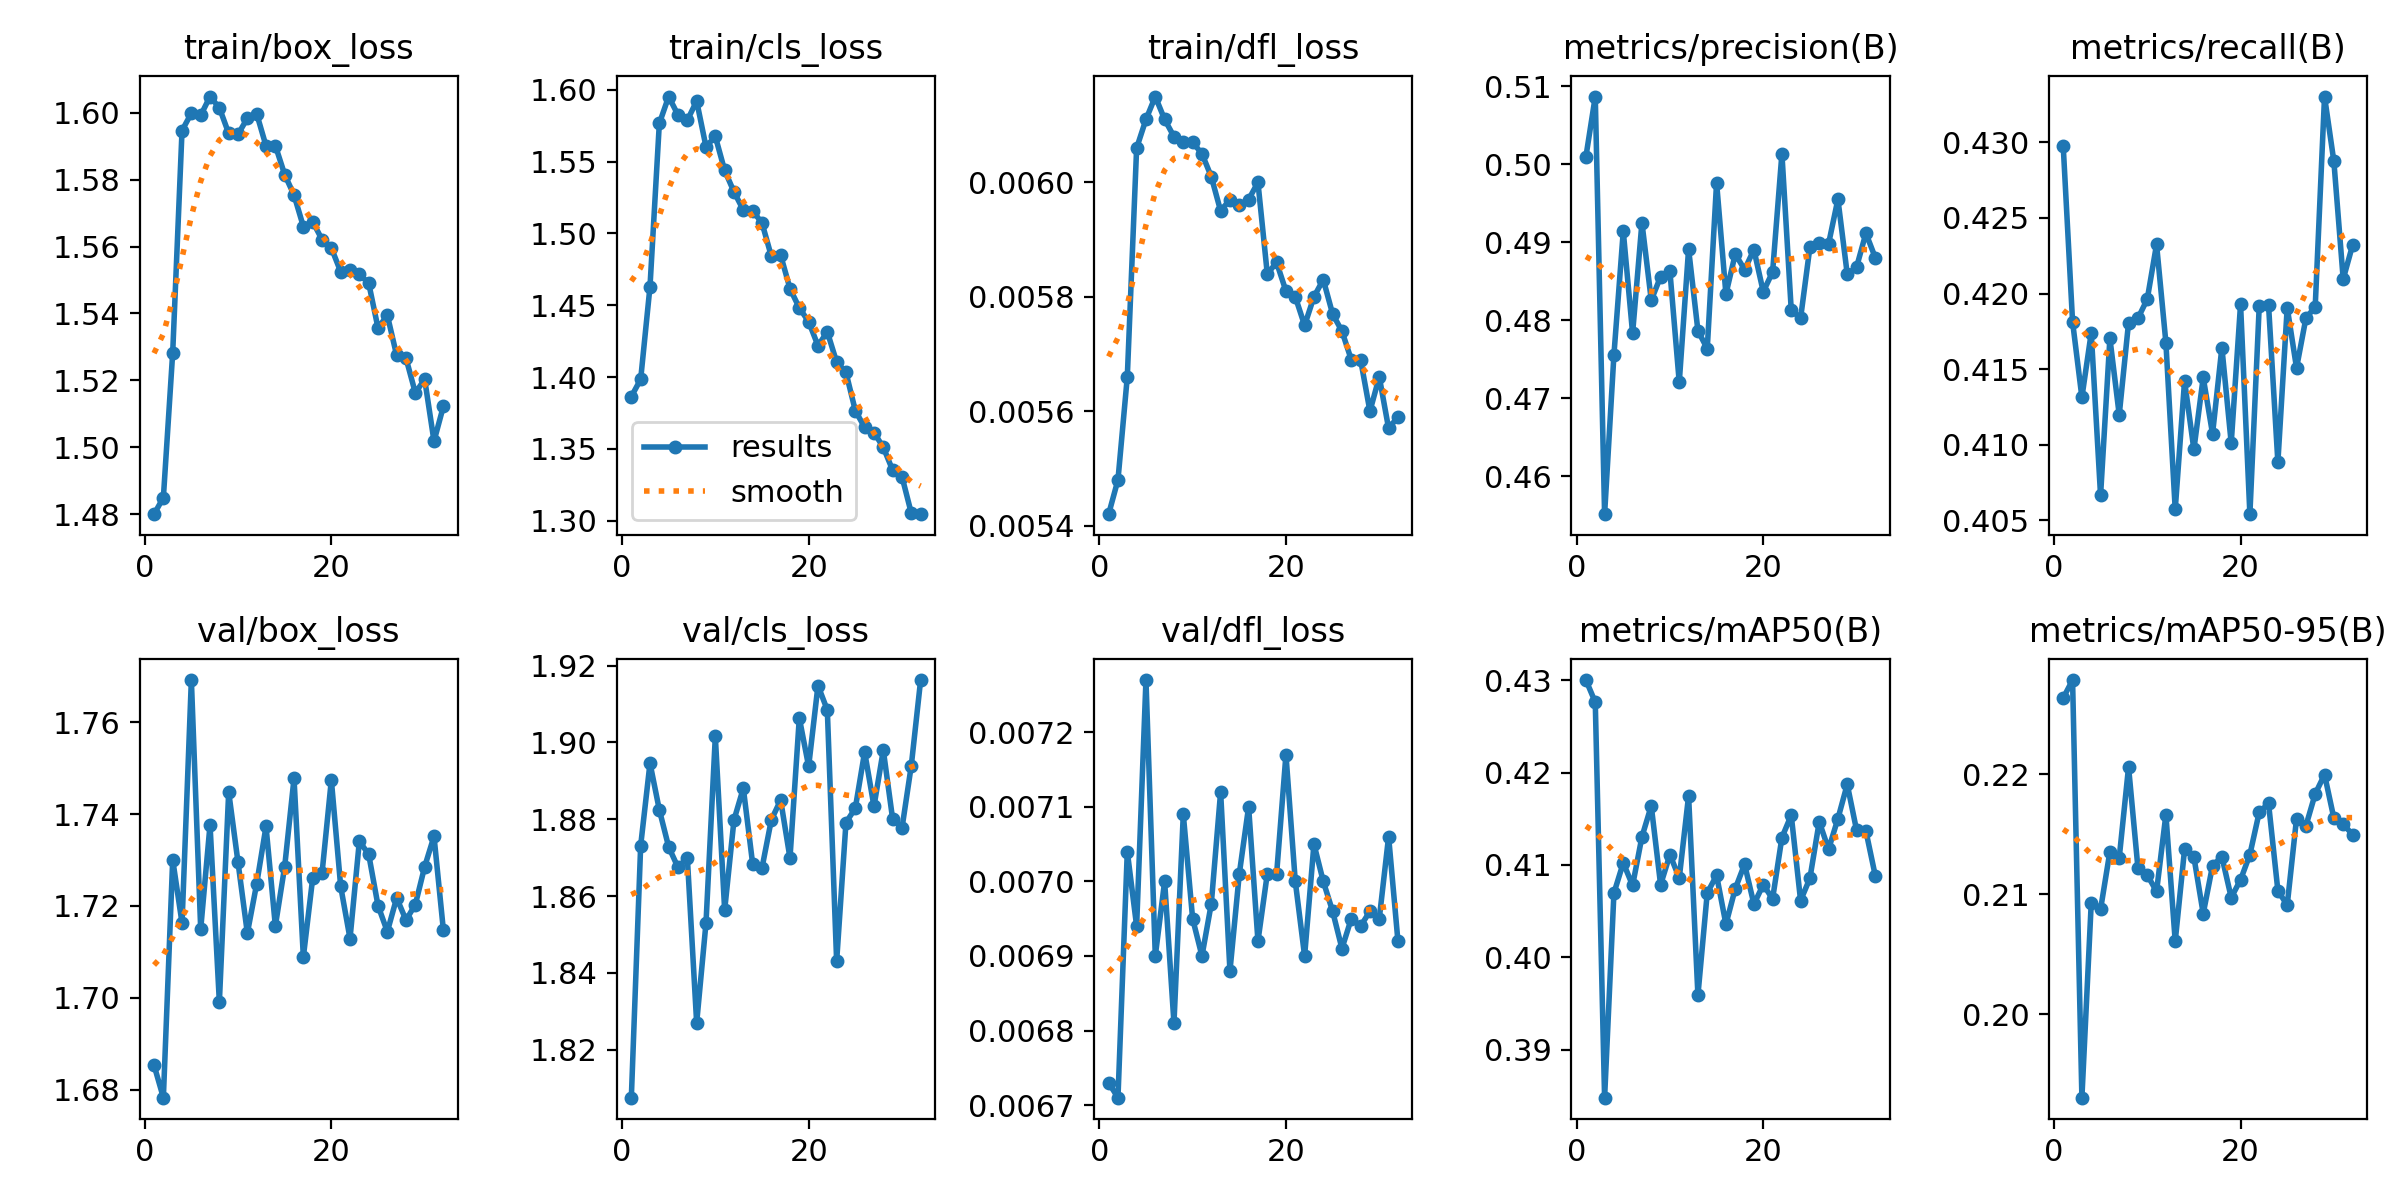

The table this chart was drawn from, first rows:
epoch, time, train/box_loss, train/cls_loss, train/dfl_loss, metrics/precision(B), metrics/recall(B), metrics/mAP50(B), metrics/mAP50-95(B), val/box_loss, val/cls_loss, val/dfl_loss, lr/pg0, lr/pg1, lr/pg2, lr/pg3, lr/pg4, lr/pg5, lr/pg6, lr/pg7
1, 113.3, 1.48, 1.386, 0.00542, 0.501, 0.4297, 0.43, 0.2263, 1.685, 1.808, 0.00673, 0.009978, 0.003326, 0.009978, 0.003326, 0.009978, 0.003326, 0.009978, 0.003326
2, 211.6, 1.485, 1.398, 0.00548, 0.5087, 0.4181, 0.4276, 0.2278, 1.678, 1.873, 0.00671, 0.01978, 0.006593, 0.01978, 0.006593, 0.01978, 0.006593, 0.01978, 0.006593
3, 294.8, 1.528, 1.463, 0.00566, 0.4551, 0.4131, 0.3848, 0.1931, 1.73, 1.895, 0.00704, 0.02938, 0.009795, 0.02938, 0.009795, 0.02938, 0.009795, 0.02938, 0.009795
4, 378, 1.595, 1.577, 0.00606, 0.4756, 0.4174, 0.407, 0.2093, 1.716, 1.882, 0.00694, 0.02911, 0.009703, 0.02911, 0.009703, 0.02911, 0.009703, 0.02911, 0.009703
5, 461.9, 1.6, 1.595, 0.00611, 0.4914, 0.4067, 0.4102, 0.2087, 1.769, 1.873, 0.00727, 0.02881, 0.009604, 0.02881, 0.009604, 0.02881, 0.009604, 0.02881, 0.009604
6, 545.5, 1.599, 1.582, 0.00615, 0.4783, 0.417, 0.4078, 0.2135, 1.715, 1.867, 0.0069, 0.02851, 0.009505, 0.02851, 0.009505, 0.02851, 0.009505, 0.02851, 0.009505
7, 629.2, 1.605, 1.579, 0.00611, 0.4925, 0.412, 0.413, 0.213, 1.738, 1.87, 0.007, 0.02822, 0.009406, 0.02822, 0.009406, 0.02822, 0.009406, 0.02822, 0.009406
8, 713.2, 1.602, 1.592, 0.00608, 0.4826, 0.4181, 0.4164, 0.2206, 1.699, 1.827, 0.00681, 0.02792, 0.009307, 0.02792, 0.009307, 0.02792, 0.009307, 0.02792, 0.009307
9, 796.5, 1.594, 1.56, 0.00607, 0.4856, 0.4184, 0.4079, 0.2122, 1.745, 1.853, 0.00709, 0.02762, 0.009208, 0.02762, 0.009208, 0.02762, 0.009208, 0.02762, 0.009208
10, 879.8, 1.594, 1.567, 0.00607, 0.4863, 0.4196, 0.4111, 0.2116, 1.729, 1.902, 0.00695, 0.02733, 0.009109, 0.02733, 0.009109, 0.02733, 0.009109, 0.02733, 0.009109
11, 963.3, 1.598, 1.544, 0.00605, 0.472, 0.4233, 0.4086, 0.2102, 1.714, 1.856, 0.0069, 0.02703, 0.00901, 0.02703, 0.00901, 0.02703, 0.00901, 0.02703, 0.00901
12, 1046, 1.6, 1.529, 0.00601, 0.4891, 0.4168, 0.4175, 0.2166, 1.725, 1.88, 0.00697, 0.02673, 0.008911, 0.02673, 0.008911, 0.02673, 0.008911, 0.02673, 0.008911
13, 1129, 1.59, 1.516, 0.00595, 0.4787, 0.4057, 0.3959, 0.2061, 1.737, 1.888, 0.00712, 0.02644, 0.008812, 0.02644, 0.008812, 0.02644, 0.008812, 0.02644, 0.008812
14, 1213, 1.59, 1.516, 0.00597, 0.4763, 0.4142, 0.407, 0.2137, 1.716, 1.868, 0.00688, 0.02614, 0.008713, 0.02614, 0.008713, 0.02614, 0.008713, 0.02614, 0.008713
15, 1296, 1.582, 1.507, 0.00596, 0.4976, 0.4097, 0.4089, 0.2131, 1.729, 1.867, 0.00701, 0.02584, 0.008614, 0.02584, 0.008614, 0.02584, 0.008614, 0.02584, 0.008614
16, 1378, 1.575, 1.484, 0.00597, 0.4834, 0.4144, 0.4036, 0.2084, 1.748, 1.88, 0.0071, 0.02555, 0.008515, 0.02555, 0.008515, 0.02555, 0.008515, 0.02555, 0.008515
17, 1462, 1.566, 1.485, 0.006, 0.4885, 0.4107, 0.4074, 0.2124, 1.709, 1.885, 0.00692, 0.02525, 0.008416, 0.02525, 0.008416, 0.02525, 0.008416, 0.02525, 0.008416
18, 1545, 1.567, 1.462, 0.00584, 0.4865, 0.4164, 0.4101, 0.2131, 1.726, 1.87, 0.00701, 0.02495, 0.008317, 0.02495, 0.008317, 0.02495, 0.008317, 0.02495, 0.008317
19, 1629, 1.562, 1.448, 0.00586, 0.489, 0.4101, 0.4058, 0.2097, 1.727, 1.906, 0.00701, 0.02465, 0.008218, 0.02465, 0.008218, 0.02465, 0.008218, 0.02465, 0.008218
20, 1712, 1.56, 1.439, 0.00581, 0.4837, 0.4193, 0.4079, 0.2112, 1.747, 1.894, 0.00717, 0.02436, 0.008119, 0.02436, 0.008119, 0.02436, 0.008119, 0.02436, 0.008119
21, 1796, 1.552, 1.422, 0.0058, 0.4862, 0.4054, 0.4063, 0.2133, 1.724, 1.915, 0.007, 0.02406, 0.00802, 0.02406, 0.00802, 0.02406, 0.00802, 0.02406, 0.00802
22, 1879, 1.553, 1.432, 0.00575, 0.5014, 0.4192, 0.413, 0.2168, 1.713, 1.908, 0.0069, 0.02376, 0.007921, 0.02376, 0.007921, 0.02376, 0.007921, 0.02376, 0.007921
23, 1963, 1.552, 1.41, 0.0058, 0.4813, 0.4192, 0.4154, 0.2176, 1.734, 1.843, 0.00705, 0.02347, 0.007822, 0.02347, 0.007822, 0.02347, 0.007822, 0.02347, 0.007822
24, 2047, 1.549, 1.403, 0.00583, 0.4803, 0.4088, 0.4062, 0.2103, 1.731, 1.879, 0.007, 0.02317, 0.007723, 0.02317, 0.007723, 0.02317, 0.007723, 0.02317, 0.007723
25, 2130, 1.536, 1.377, 0.00577, 0.4894, 0.4191, 0.4086, 0.2091, 1.72, 1.883, 0.00696, 0.02287, 0.007624, 0.02287, 0.007624, 0.02287, 0.007624, 0.02287, 0.007624
26, 2210, 1.539, 1.365, 0.00574, 0.4899, 0.4151, 0.4147, 0.2163, 1.714, 1.898, 0.00691, 0.02258, 0.007525, 0.02258, 0.007525, 0.02258, 0.007525, 0.02258, 0.007525
27, 2293, 1.527, 1.361, 0.00569, 0.4898, 0.4184, 0.4117, 0.2157, 1.722, 1.883, 0.00695, 0.02228, 0.007426, 0.02228, 0.007426, 0.02228, 0.007426, 0.02228, 0.007426
28, 2376, 1.527, 1.351, 0.00569, 0.4955, 0.4191, 0.415, 0.2183, 1.717, 1.898, 0.00694, 0.02198, 0.007327, 0.02198, 0.007327, 0.02198, 0.007327, 0.02198, 0.007327
29, 2459, 1.516, 1.335, 0.0056, 0.4859, 0.433, 0.4187, 0.22, 1.72, 1.88, 0.00696, 0.02168, 0.007228, 0.02168, 0.007228, 0.02168, 0.007228, 0.02168, 0.007228
30, 2542, 1.52, 1.331, 0.00566, 0.4868, 0.4287, 0.4138, 0.2163, 1.729, 1.878, 0.00695, 0.02139, 0.007129, 0.02139, 0.007129, 0.02139, 0.007129, 0.02139, 0.007129
31, 2626, 1.502, 1.305, 0.00557, 0.4912, 0.421, 0.4137, 0.2158, 1.735, 1.894, 0.00706, 0.02109, 0.00703, 0.02109, 0.00703, 0.02109, 0.00703, 0.02109, 0.00703
32, 2709, 1.512, 1.305, 0.00559, 0.488, 0.4232, 0.4089, 0.215, 1.715, 1.916, 0.00692, 0.02079, 0.006931, 0.02079, 0.006931, 0.02079, 0.006931, 0.02079, 0.006931
